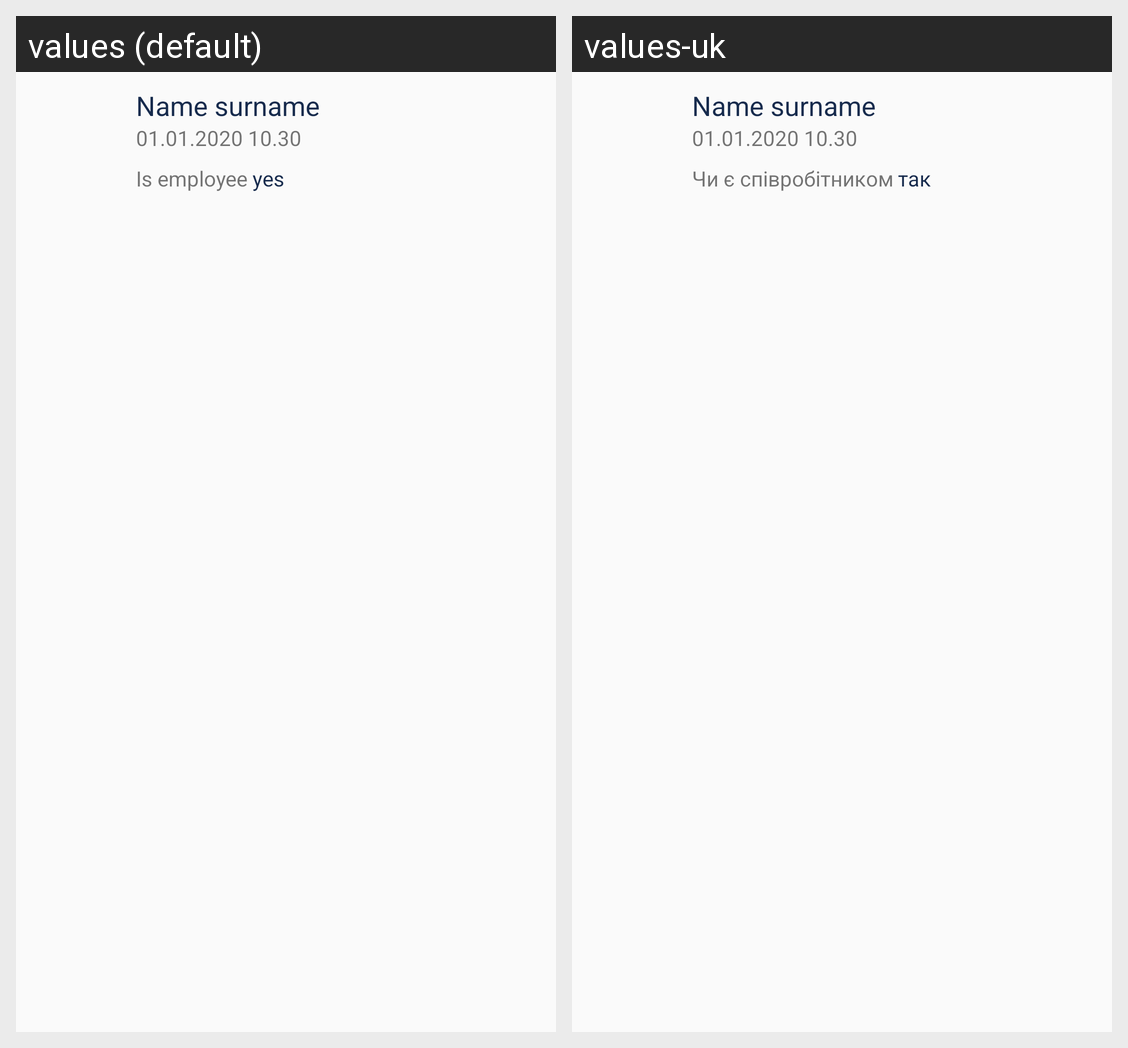

Strings drawn on this Android screen and how each of the app's shown locales translates them:
Android screen res/layout/reader_observation_item.xml rendered under 2 locales, left to right: values (default), values-uk. Device: Nexus 5 (rendered at 1080×1920; each locale shown at half size, 540×960, under a caption strip naming it); theme AppTheme.
Strings drawn on this screen, with the default value and each locale's value (text and hints the layout hard-codes, and strings that could not be matched under every locale, appear in the picture but are not listed):

is_employee
  values: Is employee
  values-uk: Чи є співробітником

yes
  values: yes
  values-uk: так
